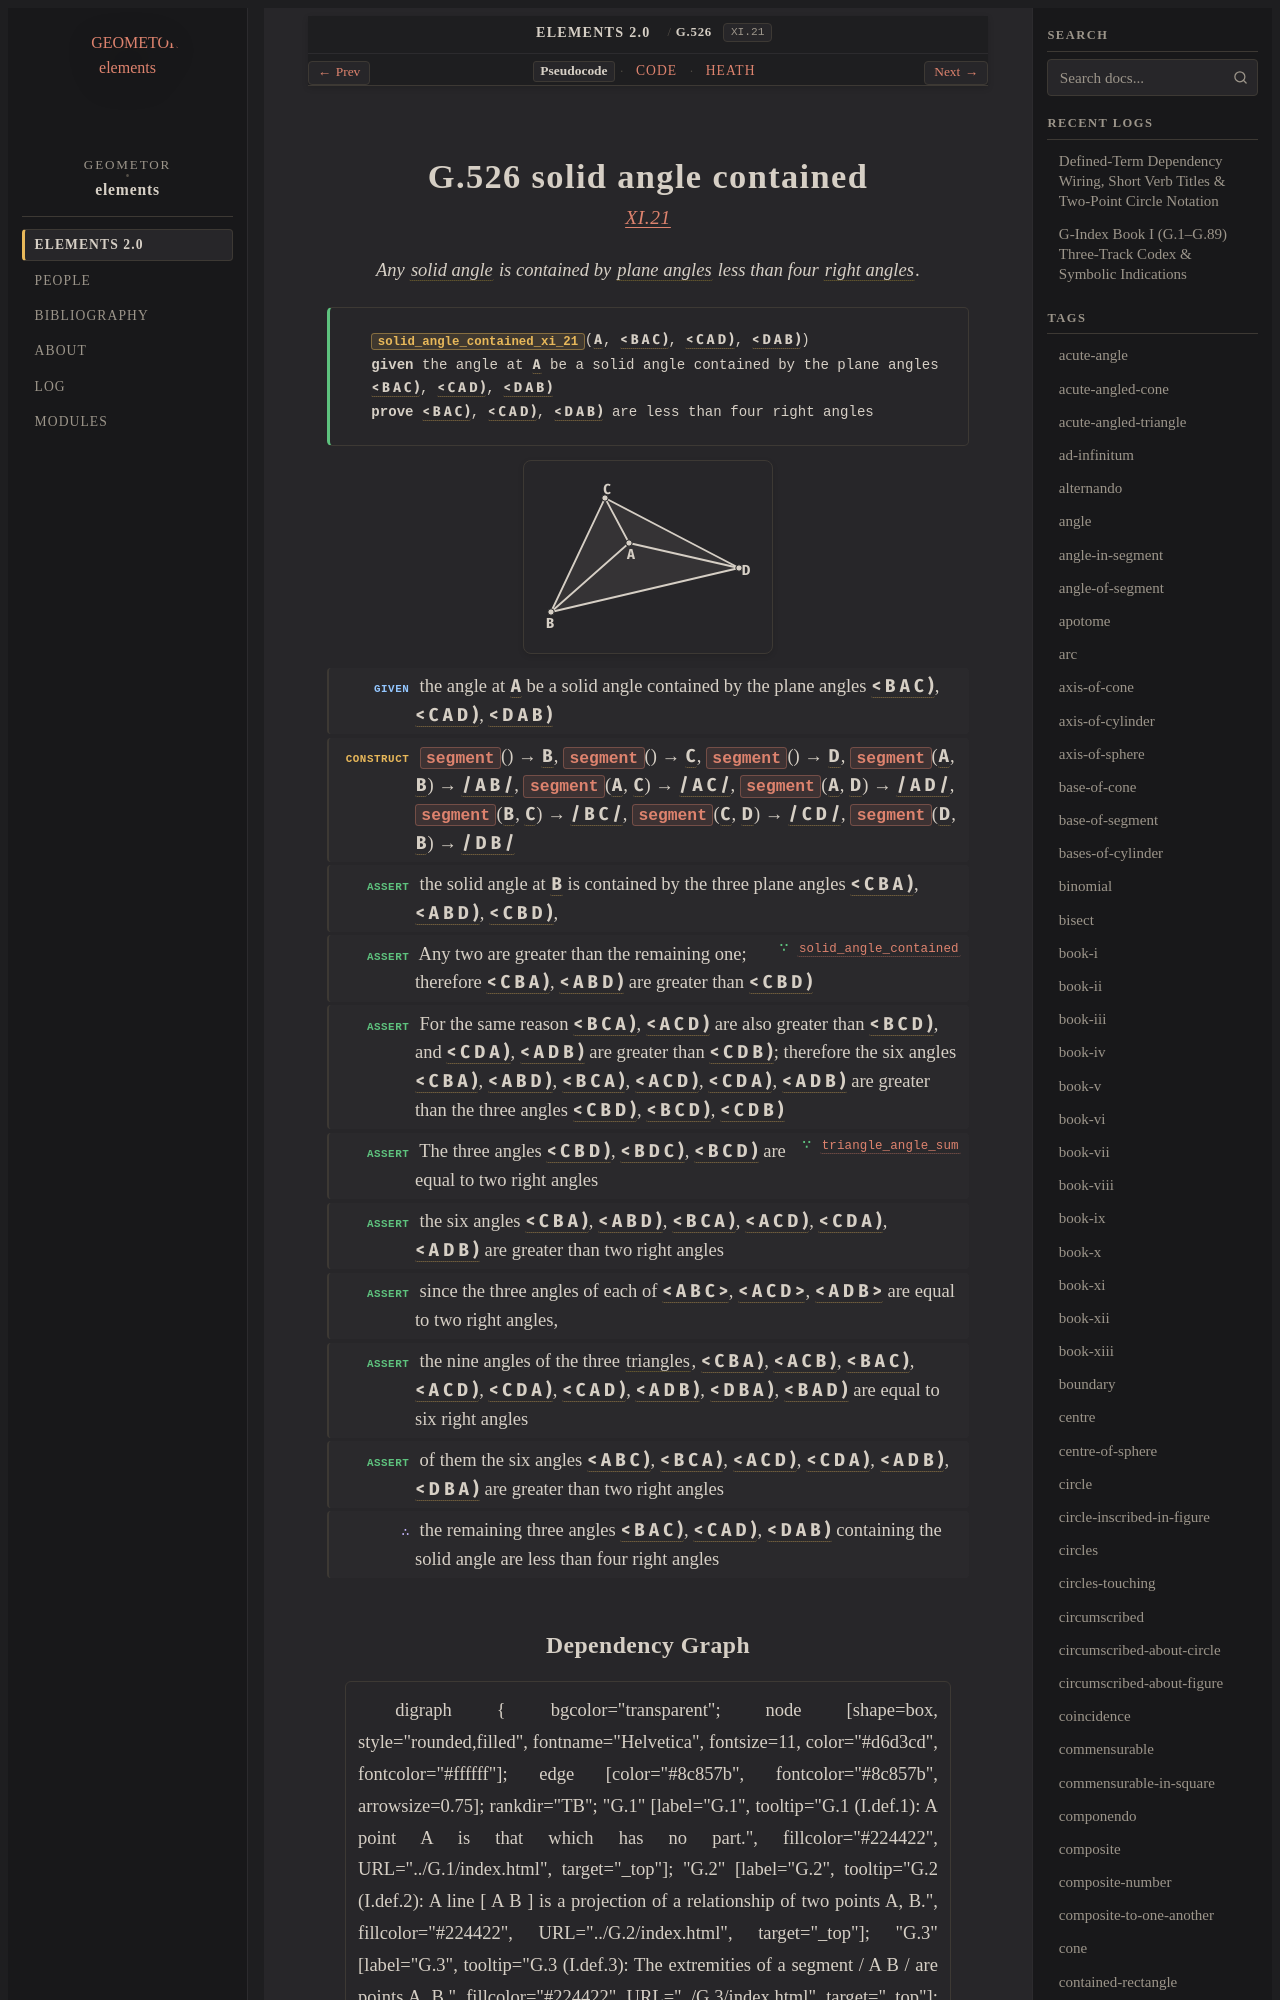

repository: geometor/elements · page: elements2/G.526/index.html · generator: sphinx

:order: 526
:number: 526
:canonical_id: G.526
:original_id: XI.21
:title: G.526 solid angle contained
:volume: III
:book: XI
:type: prop
:subtype: theorem
:categories: theorem, proof, solid-geometry
:category: theorem, proof, solid-geometry
:tags: book-xi, point, segment, angle, triangle, solid-angle, plane-angle, right-angle, straight-line, trilateral, plane
:dependencies: G.12, G.14, G.22, G.33, G.59, G.524, G.525
:excerpt: Any solid angle is contained by plane angles less than four right angles.

.. _G.526:
.. _XI.21:

G.526 solid angle contained
===========================

.. rubric:: `XI.21 <https://geometor.github.io/euclid/heath/volume_III/book_xi/propositions/21/>`_

.. enunciation::

   Any :term:`solid angle <G.524>` is contained by :term:`plane angles <G.22>` less than four :term:`right angles <G.33>`.

.. signature:: theorem

   | :fn:`solid_angle_contained_xi_21 <G.526>`\ (:g:`A <g1:A>`, :g:`< B A C ) <g1:< B A C )>`, :g:`< C A D ) <g1:< C A D )>`, :g:`< D A B ) <g1:< D A B )>`)
   | **given** the angle at :g:`A <g1:A>` be a solid angle contained by the plane angles :g:`< B A C ) <g1:< B A C )>`, :g:`< C A D ) <g1:< C A D )>`, :g:`< D A B ) <g1:< D A B )>`
   | **prove** :g:`< B A C ) <g1:< B A C )>`, :g:`< C A D ) <g1:< C A D )>`, :g:`< D A B ) <g1:< D A B )>` are less than four right angles

.. picture:: g1.svg
   :alt: Book XI, Proposition 21

.. step:: given

   the angle at :g:`A <g1:A>` be a solid angle contained by the plane angles :g:`< B A C ) <g1:< B A C )>`, :g:`< C A D ) <g1:< C A D )>`, :g:`< D A B ) <g1:< D A B )>`

.. step:: construct

   :fn:`segment <G.14>`\ () → :g:`B <g1:B>`, :fn:`segment <G.14>`\ () → :g:`C <g1:C>`, :fn:`segment <G.14>`\ () → :g:`D <g1:D>`, :fn:`segment <G.14>`\ (:g:`A <g1:A>`, :g:`B <g1:B>`) → :g:`/ A B / <g1:/ A B />`, :fn:`segment <G.14>`\ (:g:`A <g1:A>`, :g:`C <g1:C>`) → :g:`/ A C / <g1:/ A C />`, :fn:`segment <G.14>`\ (:g:`A <g1:A>`, :g:`D <g1:D>`) → :g:`/ A D / <g1:/ A D />`, :fn:`segment <G.14>`\ (:g:`B <g1:B>`, :g:`C <g1:C>`) → :g:`/ B C / <g1:/ B C />`, :fn:`segment <G.14>`\ (:g:`C <g1:C>`, :g:`D <g1:D>`) → :g:`/ C D / <g1:/ C D />`, :fn:`segment <G.14>`\ (:g:`D <g1:D>`, :g:`B <g1:B>`) → :g:`/ D B / <g1:/ D B />`

.. step:: assert

   the solid angle at :g:`B <g1:B>` is contained by the three plane angles :g:`< C B A ) <g1:< C B A )>`, :g:`< A B D ) <g1:< A B D )>`, :g:`< C B D ) <g1:< C B D )>`,

.. step:: assert ∵ solid_angle_contained <G.525>

   Any two are greater than the remaining one; therefore :g:`< C B A ) <g1:< C B A )>`, :g:`< A B D ) <g1:< A B D )>` are greater than :g:`< C B D ) <g1:< C B D )>`

.. step:: assert

   For the same reason :g:`< B C A ) <g1:< B C A )>`, :g:`< A C D ) <g1:< A C D )>` are also greater than :g:`< B C D ) <g1:< B C D )>`, and :g:`< C D A ) <g1:< C D A )>`, :g:`< A D B ) <g1:< A D B )>` are greater than :g:`< C D B ) <g1:< C D B )>`; therefore the six angles :g:`< C B A ) <g1:< C B A )>`, :g:`< A B D ) <g1:< A B D )>`, :g:`< B C A ) <g1:< B C A )>`, :g:`< A C D ) <g1:< A C D )>`, :g:`< C D A ) <g1:< C D A )>`, :g:`< A D B ) <g1:< A D B )>` are greater than the three angles :g:`< C B D ) <g1:< C B D )>`, :g:`< B C D ) <g1:< B C D )>`, :g:`< C D B ) <g1:< C D B )>`

.. step:: assert ∵ triangle_angle_sum <G.59>

   The three angles :g:`< C B D ) <g1:< C B D )>`, :g:`< B D C ) <g1:< B D C )>`, :g:`< B C D ) <g1:< B C D )>` are equal to two right angles

.. step:: assert

   the six angles :g:`< C B A ) <g1:< C B A )>`, :g:`< A B D ) <g1:< A B D )>`, :g:`< B C A ) <g1:< B C A )>`, :g:`< A C D ) <g1:< A C D )>`, :g:`< C D A ) <g1:< C D A )>`, :g:`< A D B ) <g1:< A D B )>` are greater than two right angles

.. step:: assert

   since the three angles of each of :g:`< A B C > <g1:< A B C >>`, :g:`< A C D > <g1:< A C D >>`, :g:`< A D B > <g1:< A D B >>` are equal to two right angles,

.. step:: assert

   the nine angles of the three :term:`triangles <G.12>`, :g:`< C B A ) <g1:< C B A )>`, :g:`< A C B ) <g1:< A C B )>`, :g:`< B A C ) <g1:< B A C )>`, :g:`< A C D ) <g1:< A C D )>`, :g:`< C D A ) <g1:< C D A )>`, :g:`< C A D ) <g1:< C A D )>`, :g:`< A D B ) <g1:< A D B )>`, :g:`< D B A ) <g1:< D B A )>`, :g:`< B A D ) <g1:< B A D )>` are equal to six right angles

.. step:: assert

   of them the six angles :g:`< A B C ) <g1:< A B C )>`, :g:`< B C A ) <g1:< B C A )>`, :g:`< A C D ) <g1:< A C D )>`, :g:`< C D A ) <g1:< C D A )>`, :g:`< A D B ) <g1:< A D B )>`, :g:`< D B A ) <g1:< D B A )>` are greater than two right angles

.. step:: conclude

   the remaining three angles :g:`< B A C ) <g1:< B A C )>`, :g:`< C A D ) <g1:< C A D )>`, :g:`< D A B ) <g1:< D A B )>` containing the solid angle are less than four right angles
